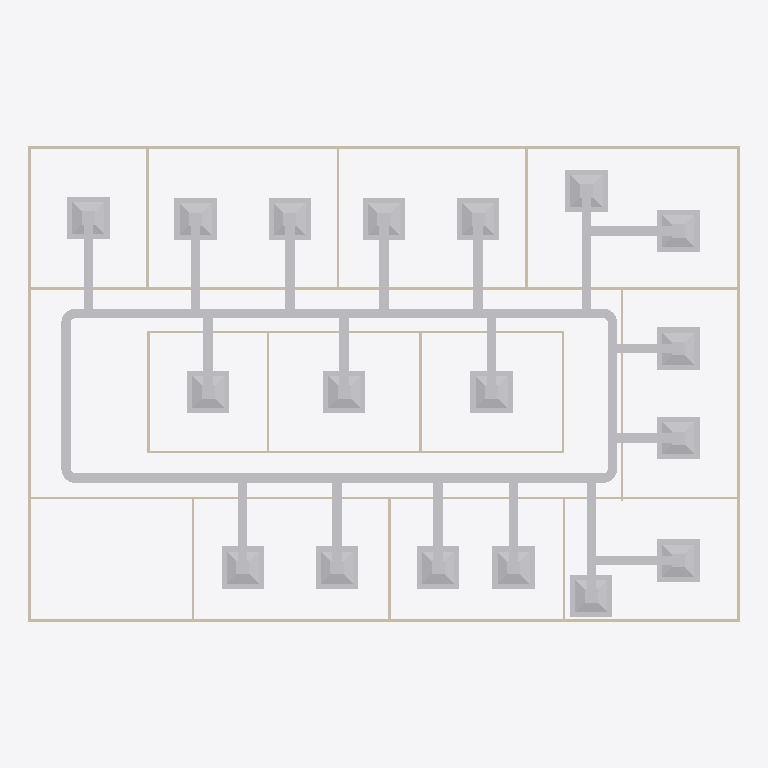
Plan cut of the same IFC building model at storey 'DUCTING' (level 2.80 m, cut at 4.20 m), seen from above with north up, elements coloured by IFC class: 48 other elements (light grey), 20 walls (beige). Cut surfaces are drawn darker.
Extent 30.2 m × 20.2 m × 3.3 m (x, y, z). Storeys (2): GF at 0.00 m; DUCTING at 2.80 m. Elements (96): 22 IfcDuctFitting, 22 IfcDuctSegment, 20 IfcWall, 18 IfcAirTerminalBox, 12 IfcDoor, 1 IfcFlowTerminal, 1 IfcSlab.

HEADER;
FILE_DESCRIPTION(('ViewDefinition[DesignTransferView]'),'2;1');
FILE_NAME('s08-activity.ifc','2026-10-28T15:40:33+08:00',(''),(''),'IfcOpenShell 0.8.5-post1','Bonsai 0.8.5-post1','Nobody');
FILE_SCHEMA(('IFC4'));
ENDSEC;
DATA;
#1=IFCPROJECT('3zt5O$T9T8$f08reIzjZBG',$,'My Project',$,$,$,$,(#14,#26),#9);
#31=IFCSITE('1NLrA44prEX92DnmwXdVUh',$,'My Site',$,$,#54,$,$,$,$,$,$,$,$);
#37=IFCBUILDING('1ea87Rwi56DAMd629yNbTu',$,'My Building',$,$,#60,$,$,$,$,$,$);
#43=IFCBUILDINGSTOREY('2of0Ajz6PECP2yaGtpU3l_',$,'GF',$,$,#66,$,$,$,$);
#1016=IFCBUILDINGSTOREY('3HTIekM2nDnOQ$CItJIcEO',$,'DUCTING',$,$,#4352,$,$,$,2.8);
#4605=IFCDUCTSEGMENT('3V1I2TwXT3OQ_g9NR$xQ3_',$,'DuctSegment',$,$,#4623,#4615,$,$);
#4527=IFCDUCTSEGMENT('1boz4aS9D53PE1C9EYBEQH',$,'DuctSegment',$,$,#4545,#4537,$,$);
#1275=IFCWALL('1UDBmIW3567uetp1yQ1qI9',$,'Wall',$,$,#1536,#1281,$,$);
#1325=IFCWALL('0D$5VMz2v6s8av8iII3Pg9',$,'Wall',$,$,#1472,#1331,$,$);
#5990=IFCAIRTERMINALBOX('3gyMs0uB18ZQnTwhwZ_gvL',$,'FCU 14',$,$,#6003,#5998,$,.CONSTANTFLOW.);
#6184=IFCAIRTERMINALBOX('38moR_dE1AZOXinnvSXzQx',$,'FCU 16',$,$,#6197,#6192,$,.CONSTANTFLOW.);
#6378=IFCAIRTERMINALBOX('3Ogbh_6iD3khj$Bt96ryvE',$,'FCU 18',$,$,#6391,#6386,$,.CONSTANTFLOW.);
#4727=IFCAIRTERMINALBOX('2ry6M9kH19H9rdWlZZU8fM',$,'FCU 01',$,$,#4741,#4736,$,.CONSTANTFLOW.);
#4826=IFCAIRTERMINALBOX('1iaQ3hGWPChOzqx20YO$DR',$,'FCU 02',$,$,#4839,#4834,$,.CONSTANTFLOW.);
#5214=IFCAIRTERMINALBOX('2I0dLKgIf3be0jzkPx_Ybf',$,'FCU 06',$,$,#5227,#5222,$,.CONSTANTFLOW.);
#5602=IFCAIRTERMINALBOX('1JXjv4cwL91ByEEO0ei$QV',$,'FCU 10',$,$,#5615,#5610,$,.CONSTANTFLOW.);
#5699=IFCAIRTERMINALBOX('0LJH73pZj1E9AbOJmN9F3F',$,'FCU 11',$,$,#5712,#5707,$,.CONSTANTFLOW.);
#5311=IFCAIRTERMINALBOX('2orjgjxib7oOkQ5AVyV59w',$,'FCU 07',$,$,#5324,#5319,$,.CONSTANTFLOW.);
#5796=IFCAIRTERMINALBOX('2$01FV__bEMhqeqBv0P9md',$,'FCU 12',$,$,#5809,#5804,$,.CONSTANTFLOW.);
#5893=IFCAIRTERMINALBOX('0pDB_5KWD0kQ8Xzy1wSO$B',$,'FCU 13',$,$,#5906,#5901,$,.CONSTANTFLOW.);
#6281=IFCAIRTERMINALBOX('3T3bqo7P5AKAUzTYcvEPp3',$,'FCU 17',$,$,#6294,#6289,$,.CONSTANTFLOW.);
#6087=IFCAIRTERMINALBOX('3b5LZagbD1Du_2rq55rEry',$,'FCU 15',$,$,#6100,#6095,$,.CONSTANTFLOW.);
#4923=IFCAIRTERMINALBOX('0WqxYH9kL0YQyRRJAeL3sS',$,'FCU 03',$,$,#4936,#4931,$,.CONSTANTFLOW.);
#5020=IFCAIRTERMINALBOX('0avPpdTAnBPPgWUv1kg5vZ',$,'FCU 04',$,$,#5033,#5028,$,.CONSTANTFLOW.);
#5117=IFCAIRTERMINALBOX('0TT1Qgp_zD3QceWiQEE4tO',$,'FCU 05',$,$,#5130,#5125,$,.CONSTANTFLOW.);
#5408=IFCAIRTERMINALBOX('0GAIJLNNj6teNVM_$mUsQF',$,'FCU 08',$,$,#5421,#5416,$,.CONSTANTFLOW.);
#5505=IFCAIRTERMINALBOX('39puiPpZH9dBUuT1Yrq17I',$,'FCU 09',$,$,#5518,#5513,$,.CONSTANTFLOW.);
#1691=IFCWALL('1FThg5$zvA0wdYF9edpZMy',$,'Wall',$,$,#1702,#1697,$,$);
#1300=IFCWALL('0vjWYu7njEFBO_oOq$0Qyr',$,'Wall',$,$,#1311,#1306,$,$);
#1350=IFCWALL('0MRWzSognESQdIQWcQ80v9',$,'Wall',$,$,#1504,#1356,$,$);
#4644=IFCDUCTSEGMENT('21jY27IJ9CrQKfuu4qRq$I',$,'DuctSegment',$,$,#4662,#4654,$,$);
#2199=IFCWALL('3v2aa1NzvEb9OH_5rmflzp',$,'Wall',$,$,#2210,#2205,$,$);
#4566=IFCDUCTSEGMENT('0DarHkVxT8G9XxzQ8R6Sz5',$,'DuctSegment',$,$,#4584,#4576,$,$);
#5265=IFCDUCTSEGMENT('1rSCmiXi14VvGNR6PpZ$k_',$,'DuctSegment',$,$,#5283,#5275,$,$);
#6138=IFCDUCTSEGMENT('05MJQT0Vj0LBsn9iYlRBGW',$,'DuctSegment',$,$,#6156,#6148,$,$);
#2287=IFCWALL('3teyjcrzf3uAgXpO0b$VhD',$,'Wall',$,$,#2434,#2293,$,$);
#4974=IFCDUCTSEGMENT('22pJXMrJHB9Q19fyRPyJUS',$,'DuctSegment',$,$,#4992,#4984,$,$);
#5071=IFCDUCTSEGMENT('28ONY1rEzDVv1ybjXeiUz5',$,'DuctSegment',$,$,#5089,#5081,$,$);
#5168=IFCDUCTSEGMENT('1$LP8OCxLBgvkYLaq2q6h3',$,'DuctSegment',$,$,#5186,#5178,$,$);
#5362=IFCDUCTSEGMENT('2uKfa5mpr1LRUy_A00jte1',$,'DuctSegment',$,$,#5380,#5372,$,$);
#2237=IFCWALL('38QhbdbKb9UujMqX3wlw11',$,'Wall',$,$,#2498,#2243,$,$);
#5847=IFCDUCTSEGMENT('3uOu7yVPr7QOkDh_ySOxkf',$,'DuctSegment',$,$,#5865,#5857,$,$);
#5944=IFCDUCTSEGMENT('0kpQdpMSr5TwLmRmXZMieO',$,'DuctSegment',$,$,#5962,#5954,$,$);
#4780=IFCDUCTSEGMENT('07zA_Vocb7xerm5mwv1ATn',$,'DuctSegment',$,$,#4798,#4790,$,$);
#4877=IFCDUCTSEGMENT('0RaL3ylPv3bgjMWKcmqk_i',$,'DuctSegment',$,$,#4895,#4887,$,$);
#5750=IFCDUCTSEGMENT('0HvFvhWcf0TB0njiBpRxBt',$,'DuctSegment',$,$,#5768,#5760,$,$);
#6041=IFCDUCTSEGMENT('0AneCNcNP2Y9MKIm7DAIVv',$,'DuctSegment',$,$,#6059,#6051,$,$);
#6235=IFCDUCTSEGMENT('00rmqdtcbAFAu9TXEK8CFN',$,'DuctSegment',$,$,#6253,#6245,$,$);
#5459=IFCDUCTSEGMENT('1eIFft4GfC5BMJ_nMHYVST',$,'DuctSegment',$,$,#5477,#5469,$,$);
#5556=IFCDUCTSEGMENT('2UOEu1S7rFgOX1mNbQLjcU',$,'DuctSegment',$,$,#5574,#5566,$,$);
#5653=IFCDUCTSEGMENT('1rh_Lyq$DFCeCo57tDcr4p',$,'DuctSegment',$,$,#5671,#5663,$,$);
#6332=IFCDUCTSEGMENT('2KlFoTUSPEFuZPPpieJ8hR',$,'DuctSegment',$,$,#6350,#6342,$,$);
#6429=IFCDUCTSEGMENT('39tmTmj9X3$9E2PSPUD8Y4',$,'DuctSegment',$,$,#6447,#6439,$,$);
#1575=IFCWALL('0yoypxvBj1LOjvNX_uVlxo',$,'Wall',$,$,#1586,#1581,$,$);
#4353=IFCWALL('34SAuU2qLCdwV$uj36b6u8',$,'Wall',$,$,#4382,#4364,$,$);
#2588=IFCWALL('3wRS01hnLD4B$J95dhOsKc',$,'Wall',$,$,#2599,#2594,$,$);
#2664=IFCWALL('2u5j55KIv7MPjPhu1A$avy',$,'Wall',$,$,#2675,#2670,$,$);
#2312=IFCWALL('3pHwNhcHT59BzMMTBJMF1f',$,'Wall',$,$,#2466,#2318,$,$);
#2550=IFCWALL('0_i8dKuLTDOeOHoWA7rqIT',$,'Wall',$,$,#2561,#2556,$,$);
#1550=IFCWALL('35K1npWBPFGB3tO6w_xo94',$,'Wall',$,$,#1561,#1556,$,$);
#1729=IFCWALL('3NWj3y039AvQIEMOySC9Fs',$,'Wall',$,$,#1740,#1735,$,$);
#2262=IFCWALL('32x$v5jALC4AtRDaSMpZN_',$,'Wall',$,$,#2273,#2268,$,$);
#2702=IFCWALL('1CrOvByev4Z9g5C7MtL_BV',$,'Wall',$,$,#2713,#2708,$,$);
#2626=IFCWALL('2Ys7X7SLPFIQVgD5yA6a41',$,'Wall',$,$,#2637,#2632,$,$);
#2512=IFCWALL('1vx03Rlen1m8AGkws_VT06',$,'Wall',$,$,#2523,#2518,$,$);
#4500=IFCDUCTFITTING('0P5FAFhFb3KQ_ZLuAl3HF5',$,'DuctFitting',$,$,#4513,#4508,$,$);
#4473=IFCDUCTFITTING('3YnanFIGb33gBayCiFnh30',$,'DuctFitting',$,$,#4486,#4481,$,$);
#4418=IFCDUCTFITTING('1Za23xG_HCjeh1RuH3dlHn',$,'DuctFitting',$,$,#4432,#4427,$,$);
#4446=IFCDUCTFITTING('2MYkayvdH4neK4Y5x_krpS',$,'DuctFitting',$,$,#4459,#4454,$,$);
#4937=IFCDUCTFITTING('1N7BheSz5EheOqtjriXWIY',$,'DuctFitting',$,$,#4952,#4947,$,$);
#5034=IFCDUCTFITTING('3SoCMsyTbCKA7ElLkRQkh0',$,'DuctFitting',$,$,#5049,#5044,$,$);
#5131=IFCDUCTFITTING('2Y7Y$lHhX9QghMiw7t8nzl',$,'DuctFitting',$,$,#5146,#5141,$,$);
#5325=IFCDUCTFITTING('1vlvr5mpH2yPHGoNzsK94k',$,'DuctFitting',$,$,#5340,#5335,$,$);
ENDSEC;
